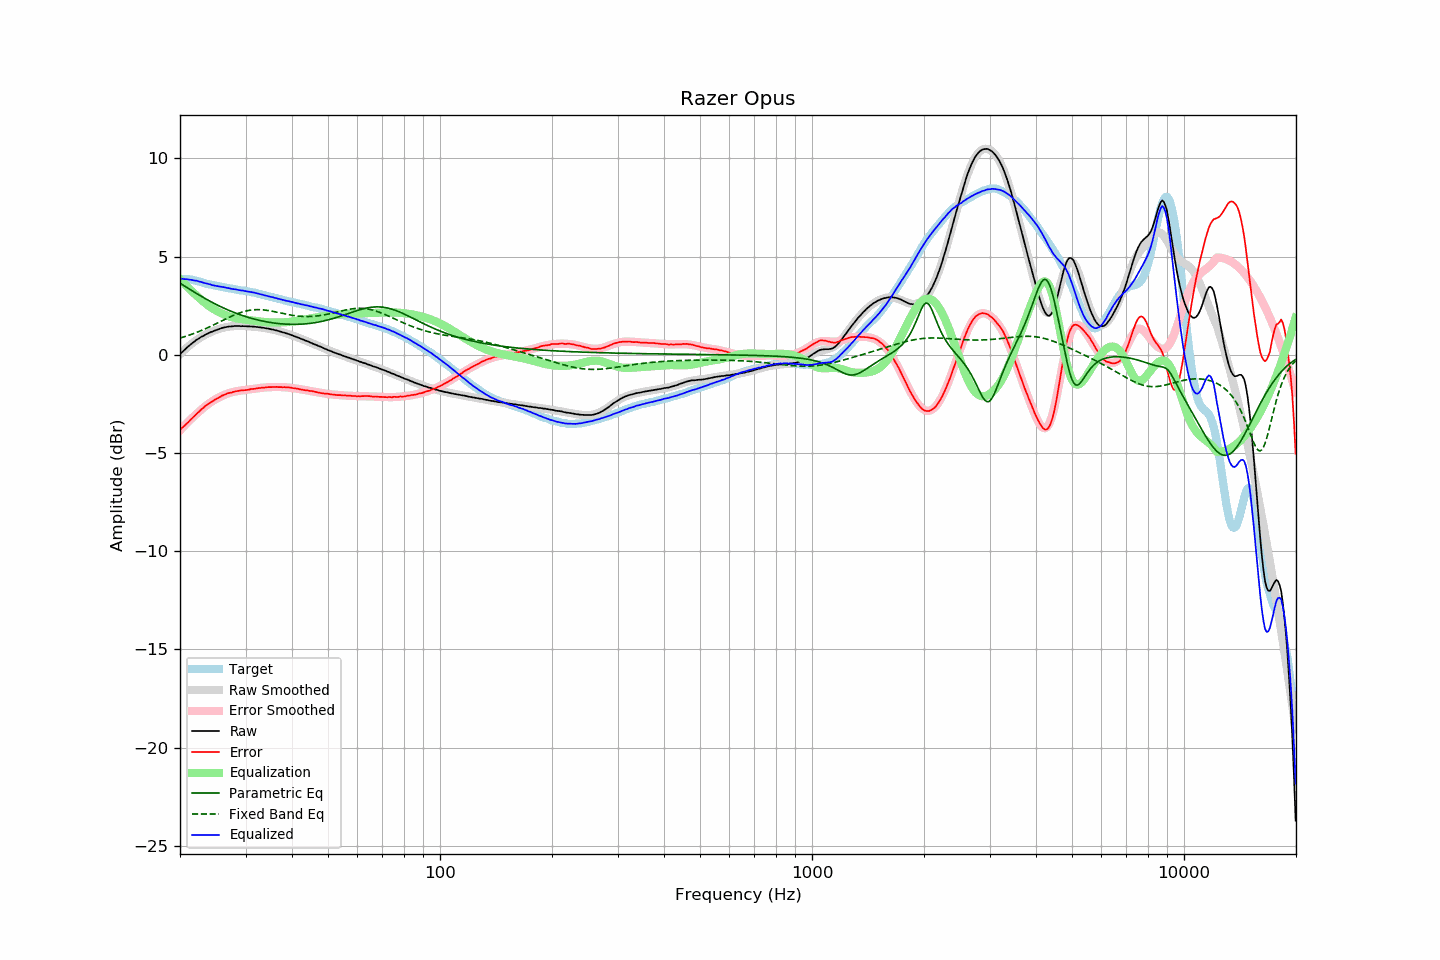

Source data for this figure (header and first rows):
frequency, raw, error, smoothed, error_smoothed, equalization, parametric_eq, fixed_band_eq, equalized_raw, equalized_smoothed, target
20.00, 0.03, -3.83, 0.03, -3.85, 3.85, 3.64, 0.85, 3.88, 3.88, 3.86
20.20, 0.11, -3.75, 0.11, -3.76, 3.76, 3.59, 0.87, 3.87, 3.87, 3.86
20.40, 0.18, -3.68, 0.19, -3.68, 3.68, 3.54, 0.90, 3.86, 3.86, 3.86
20.61, 0.26, -3.60, 0.27, -3.59, 3.59, 3.49, 0.92, 3.85, 3.85, 3.86
20.81, 0.34, -3.52, 0.34, -3.50, 3.50, 3.44, 0.95, 3.85, 3.84, 3.86
21.02, 0.41, -3.45, 0.41, -3.42, 3.42, 3.38, 0.98, 3.83, 3.83, 3.86
21.23, 0.48, -3.36, 0.48, -3.34, 3.34, 3.33, 1.01, 3.82, 3.82, 3.84
21.44, 0.55, -3.27, 0.55, -3.26, 3.26, 3.28, 1.03, 3.81, 3.81, 3.83
21.66, 0.61, -3.20, 0.61, -3.18, 3.18, 3.23, 1.06, 3.79, 3.79, 3.81
21.87, 0.67, -3.11, 0.67, -3.11, 3.11, 3.18, 1.09, 3.78, 3.78, 3.79
22.09, 0.74, -3.03, 0.73, -3.03, 3.03, 3.13, 1.13, 3.77, 3.76, 3.78
22.31, 0.79, -2.95, 0.79, -2.96, 2.96, 3.08, 1.16, 3.75, 3.75, 3.75
22.54, 0.84, -2.89, 0.84, -2.88, 2.88, 3.03, 1.19, 3.72, 3.72, 3.73
22.76, 0.90, -2.81, 0.89, -2.81, 2.81, 2.99, 1.22, 3.71, 3.70, 3.71
22.99, 0.94, -2.74, 0.94, -2.74, 2.74, 2.94, 1.26, 3.68, 3.68, 3.68
23.22, 0.98, -2.67, 0.99, -2.67, 2.67, 2.89, 1.29, 3.65, 3.66, 3.65
23.45, 1.03, -2.59, 1.03, -2.61, 2.61, 2.85, 1.33, 3.64, 3.63, 3.62
23.69, 1.07, -2.54, 1.07, -2.54, 2.54, 2.80, 1.37, 3.61, 3.61, 3.61
23.92, 1.11, -2.48, 1.11, -2.48, 2.48, 2.75, 1.41, 3.60, 3.59, 3.59
24.16, 1.15, -2.43, 1.15, -2.43, 2.43, 2.71, 1.44, 3.58, 3.57, 3.58
24.40, 1.17, -2.38, 1.18, -2.37, 2.37, 2.67, 1.48, 3.54, 3.55, 3.56
24.65, 1.21, -2.33, 1.21, -2.32, 2.32, 2.62, 1.52, 3.53, 3.53, 3.54
24.89, 1.24, -2.28, 1.25, -2.27, 2.27, 2.58, 1.56, 3.51, 3.52, 3.52
25.14, 1.27, -2.24, 1.28, -2.22, 2.22, 2.54, 1.60, 3.49, 3.50, 3.51
25.39, 1.30, -2.19, 1.30, -2.18, 2.18, 2.50, 1.64, 3.48, 3.48, 3.49
25.65, 1.33, -2.15, 1.33, -2.14, 2.14, 2.46, 1.68, 3.47, 3.47, 3.48
25.91, 1.36, -2.09, 1.35, -2.10, 2.10, 2.42, 1.72, 3.46, 3.45, 3.45
26.16, 1.38, -2.06, 1.38, -2.06, 2.06, 2.38, 1.76, 3.44, 3.44, 3.44
26.43, 1.40, -2.03, 1.39, -2.03, 2.03, 2.35, 1.80, 3.43, 3.42, 3.43
26.69, 1.41, -1.99, 1.41, -2.00, 2.00, 2.31, 1.84, 3.41, 3.41, 3.40
26.96, 1.43, -1.96, 1.42, -1.97, 1.97, 2.27, 1.88, 3.40, 3.39, 3.39
27.23, 1.44, -1.94, 1.44, -1.94, 1.94, 2.24, 1.92, 3.38, 3.38, 3.38
27.50, 1.44, -1.93, 1.45, -1.91, 1.91, 2.21, 1.96, 3.36, 3.36, 3.37
27.77, 1.45, -1.90, 1.45, -1.89, 1.89, 2.17, 2.00, 3.35, 3.35, 3.35
28.05, 1.46, -1.88, 1.46, -1.88, 1.88, 2.14, 2.03, 3.34, 3.33, 3.34
28.33, 1.46, -1.86, 1.46, -1.86, 1.86, 2.11, 2.06, 3.32, 3.32, 3.32
28.62, 1.46, -1.85, 1.46, -1.85, 1.85, 2.08, 2.10, 3.31, 3.31, 3.31
28.90, 1.46, -1.83, 1.46, -1.83, 1.83, 2.05, 2.13, 3.29, 3.29, 3.29
29.19, 1.45, -1.82, 1.46, -1.82, 1.82, 2.02, 2.15, 3.27, 3.28, 3.27
29.48, 1.46, -1.81, 1.46, -1.81, 1.81, 1.99, 2.18, 3.27, 3.27, 3.27
29.78, 1.45, -1.81, 1.46, -1.80, 1.80, 1.96, 2.20, 3.25, 3.25, 3.26
30.08, 1.45, -1.80, 1.45, -1.79, 1.79, 1.94, 2.22, 3.24, 3.24, 3.25
30.38, 1.44, -1.79, 1.45, -1.78, 1.78, 1.91, 2.24, 3.22, 3.22, 3.23
30.68, 1.44, -1.78, 1.44, -1.76, 1.76, 1.89, 2.26, 3.21, 3.21, 3.22
30.99, 1.44, -1.75, 1.44, -1.75, 1.75, 1.86, 2.27, 3.20, 3.19, 3.19
31.30, 1.43, -1.75, 1.43, -1.74, 1.74, 1.84, 2.28, 3.17, 3.18, 3.18
31.61, 1.43, -1.74, 1.43, -1.73, 1.73, 1.82, 2.29, 3.16, 3.16, 3.17
31.93, 1.42, -1.73, 1.42, -1.72, 1.72, 1.80, 2.29, 3.14, 3.14, 3.15
32.24, 1.41, -1.71, 1.41, -1.71, 1.71, 1.78, 2.30, 3.12, 3.12, 3.12
32.57, 1.40, -1.70, 1.40, -1.70, 1.70, 1.76, 2.30, 3.10, 3.10, 3.10
32.89, 1.39, -1.70, 1.39, -1.69, 1.69, 1.74, 2.29, 3.08, 3.08, 3.09
33.22, 1.38, -1.68, 1.38, -1.68, 1.68, 1.72, 2.29, 3.06, 3.06, 3.06
33.55, 1.37, -1.68, 1.37, -1.67, 1.67, 1.70, 2.28, 3.04, 3.04, 3.05
33.89, 1.35, -1.67, 1.36, -1.66, 1.66, 1.69, 2.27, 3.01, 3.02, 3.02
34.23, 1.34, -1.66, 1.34, -1.66, 1.66, 1.67, 2.26, 3.00, 3.00, 3.00
34.57, 1.33, -1.65, 1.33, -1.65, 1.65, 1.66, 2.25, 2.98, 2.98, 2.98
34.92, 1.31, -1.65, 1.31, -1.65, 1.65, 1.64, 2.23, 2.96, 2.96, 2.96
35.27, 1.29, -1.65, 1.29, -1.64, 1.64, 1.63, 2.22, 2.94, 2.94, 2.94
35.62, 1.28, -1.64, 1.27, -1.64, 1.64, 1.62, 2.20, 2.92, 2.92, 2.92
35.97, 1.25, -1.65, 1.26, -1.64, 1.64, 1.61, 2.19, 2.89, 2.90, 2.90
... 635 more rows
